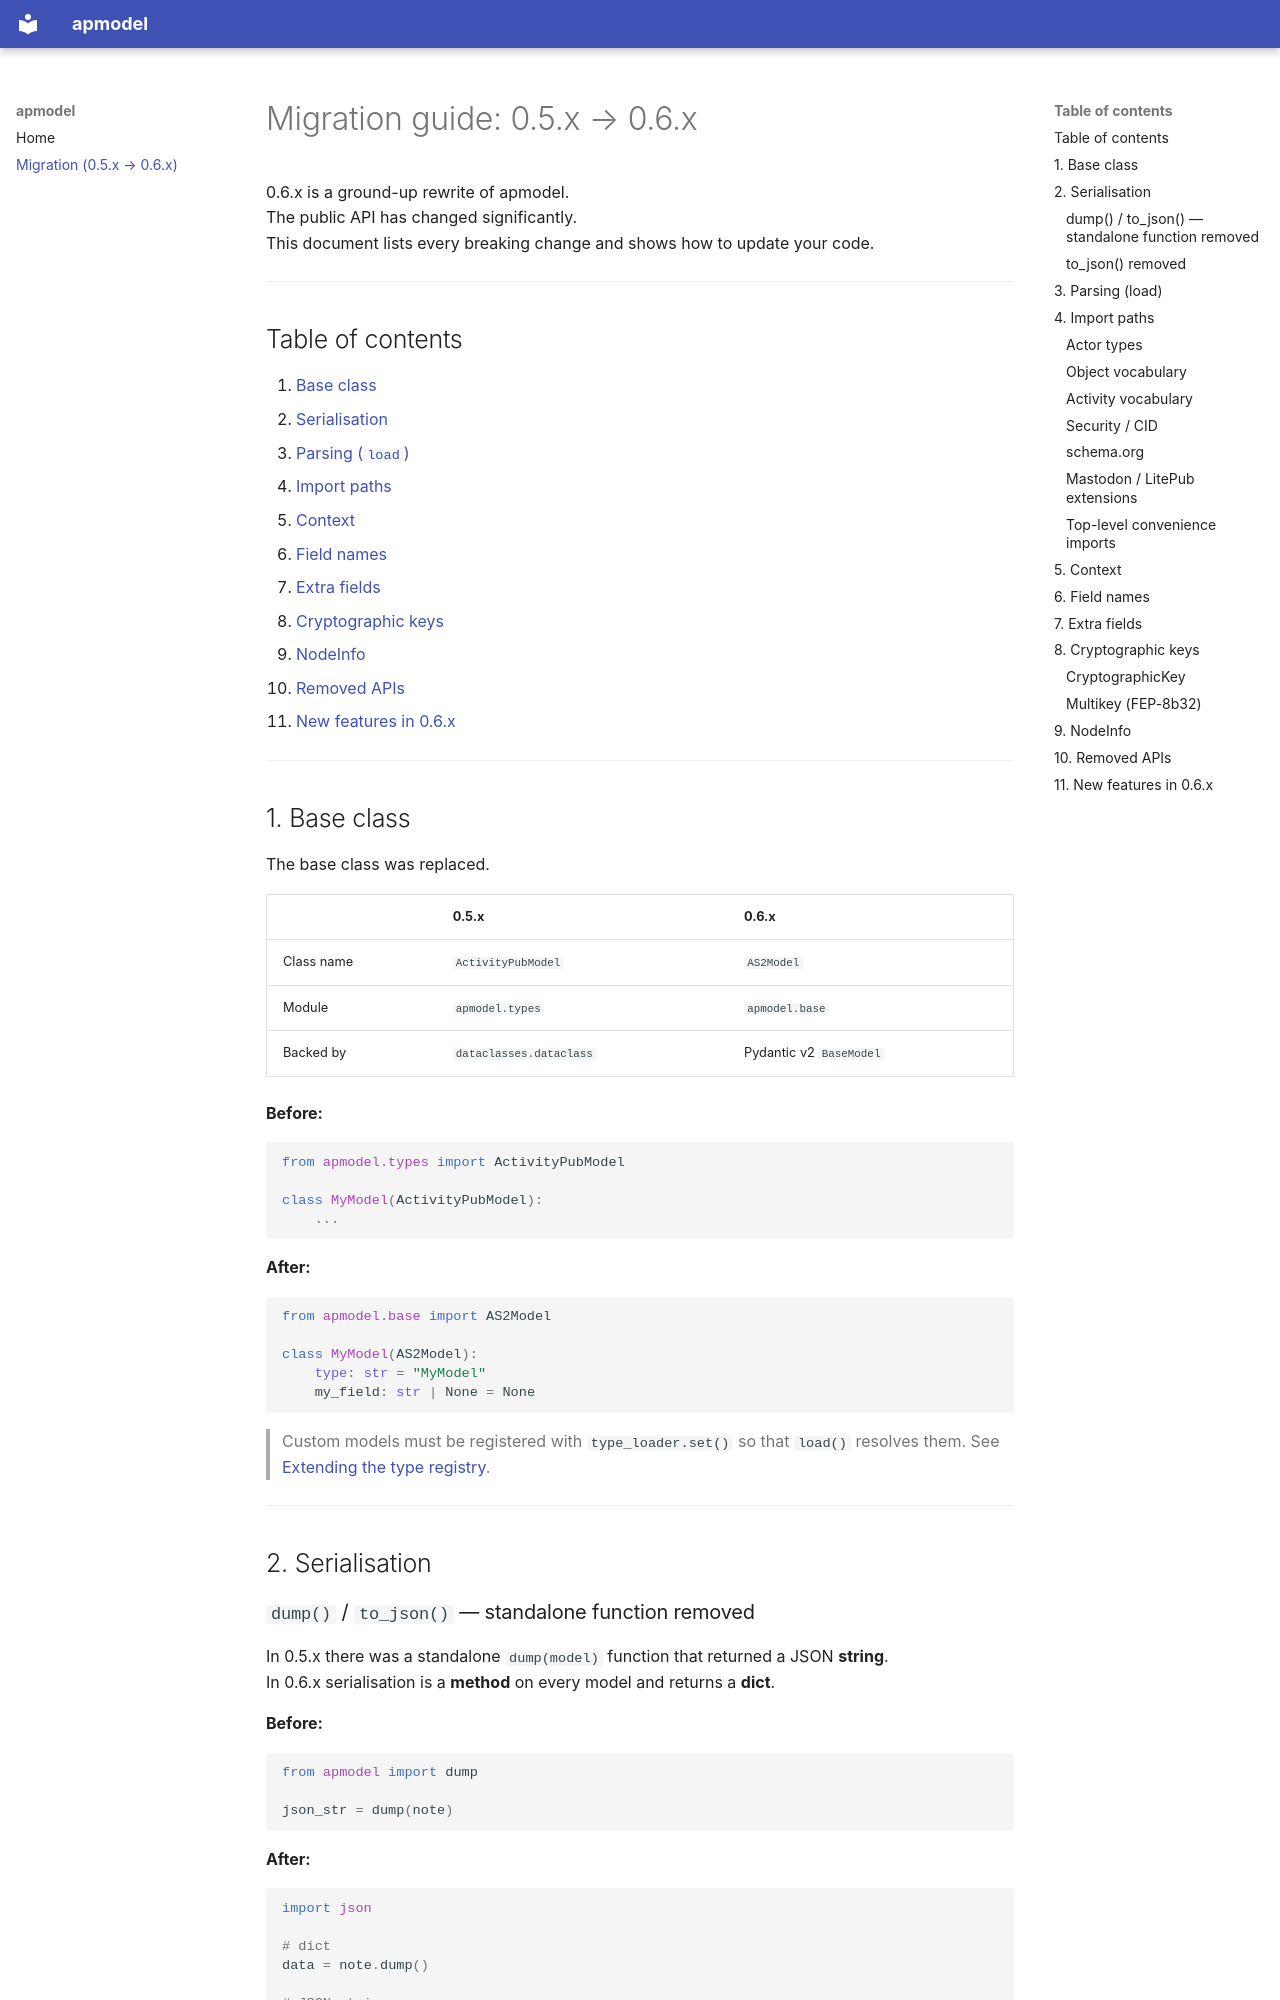

repository: AmaseCocoa/apmodel · page: migration/index.html · generator: mkdocs

# Migration guide: 0.5.x → 0.6.x

0.6.x is a ground-up rewrite of apmodel.  
The public API has changed significantly.  
This document lists every breaking change and shows how to update your code.

---

## Table of contents

1. [Base class](#1-base-class)
2. [Serialisation](#2-serialisation)
3. [Parsing (`load`)](#3-parsing-load)
4. [Import paths](#4-import-paths)
5. [Context](#5-context)
6. [Field names](#6-field-names)
7. [Extra fields](#7-extra-fields)
8. [Cryptographic keys](#8-cryptographic-keys)
9. [NodeInfo](#9-nodeinfo)
10. [Removed APIs](#10-removed-apis)
11. [New features in 0.6.x](#11-new-features-in-06x)

---

## 1. Base class

The base class was replaced.

| | 0.5.x | 0.6.x |
|---|---|---|
| Class name | `ActivityPubModel` | `AS2Model` |
| Module | `apmodel.types` | `apmodel.base` |
| Backed by | `dataclasses.dataclass` | Pydantic v2 `BaseModel` |

**Before:**

```python
from apmodel.types import ActivityPubModel

class MyModel(ActivityPubModel):
    ...
```

**After:**

```python
from apmodel.base import AS2Model

class MyModel(AS2Model):
    type: str = "MyModel"
    my_field: str | None = None
```

> Custom models must be registered with `type_loader.set()` so that `load()` resolves them.
> See [Extending the type registry](index.md#extending-the-type-registry).

---

## 2. Serialisation

### `dump()` / `to_json()` — standalone function removed

In 0.5.x there was a standalone `dump(model)` function that returned a JSON **string**.  
In 0.6.x serialisation is a **method** on every model and returns a **dict**.

**Before:**

```python
from apmodel import dump

json_str = dump(note)
```

**After:**

```python
import json

# dict
data = note.dump()

# JSON string
json_str = json.dumps(note.dump())
```

`dump()` is a thin alias for the standard Pydantic `model_dump()`.  
Both methods are available:

```python
note.dump()                     # equivalent
note.model_dump()               # equivalent
```

### `to_json()` removed

`ActivityPubModel.to_json()` no longer exists. Use `model.dump()`.

---
